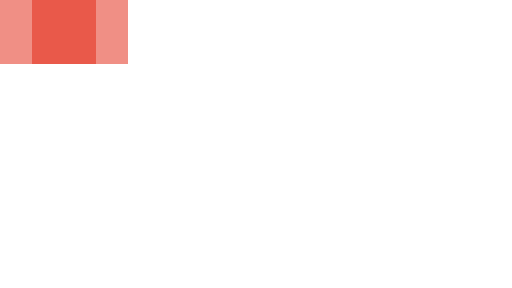
t = 0.00 s
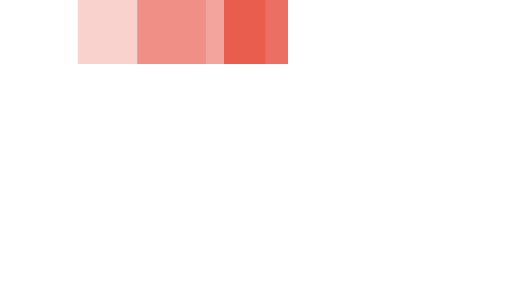
t = 0.35 s
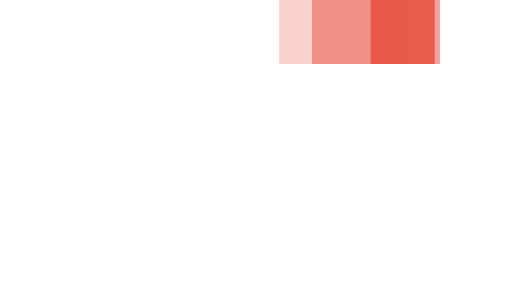
t = 0.75 s
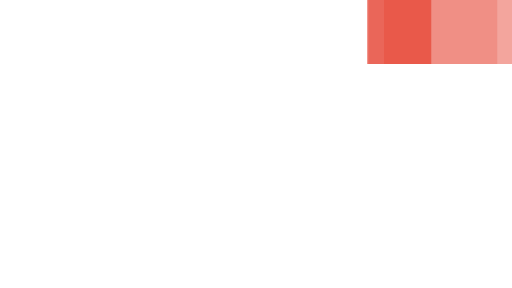
t = 1.10 s
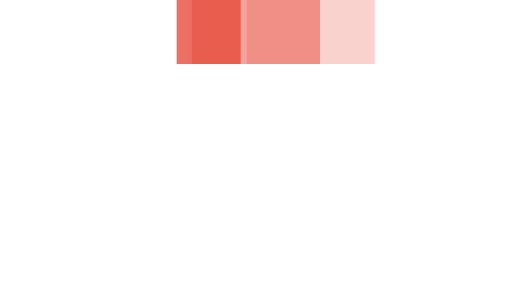
t = 1.45 s
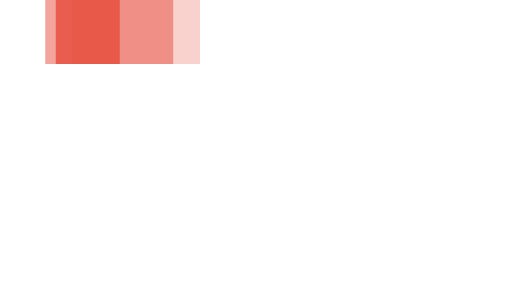
t = 1.85 s

The animated SVG that drew these frames (rendered in a browser with its animation timeline set to each time). Animation: 3 SMIL elements (animateTransform=3); one cycle of 2.20 s, repeats indefinitely.

<svg xmlns="http://www.w3.org/2000/svg" viewBox="0 14 32 18" width="32" height="4" fill="#E74C3C" preserveAspectRatio="none">
  <path opacity="0.8" transform="translate(0 0)" d="M2 14 V18 H6 V14z">
    <animateTransform attributeName="transform" type="translate" values="0 0; 24 0; 0 0" dur="2s" begin="0" repeatCount="indefinite" keySplines="0.2 0.2 0.4 0.8;0.2 0.2 0.4 0.8" calcMode="spline" />
  </path>
  <path opacity="0.5" transform="translate(0 0)" d="M0 14 V18 H8 V14z">
    <animateTransform attributeName="transform" type="translate" values="0 0; 24 0; 0 0" dur="2s" begin="0.1s" repeatCount="indefinite" keySplines="0.2 0.2 0.4 0.8;0.2 0.2 0.4 0.8" calcMode="spline" />
  </path>
  <path opacity="0.25" transform="translate(0 0)" d="M0 14 V18 H8 V14z">
    <animateTransform attributeName="transform" type="translate" values="0 0; 24 0; 0 0" dur="2s" begin="0.2s" repeatCount="indefinite" keySplines="0.2 0.2 0.4 0.8;0.2 0.2 0.4 0.8" calcMode="spline" />
  </path>
</svg>
